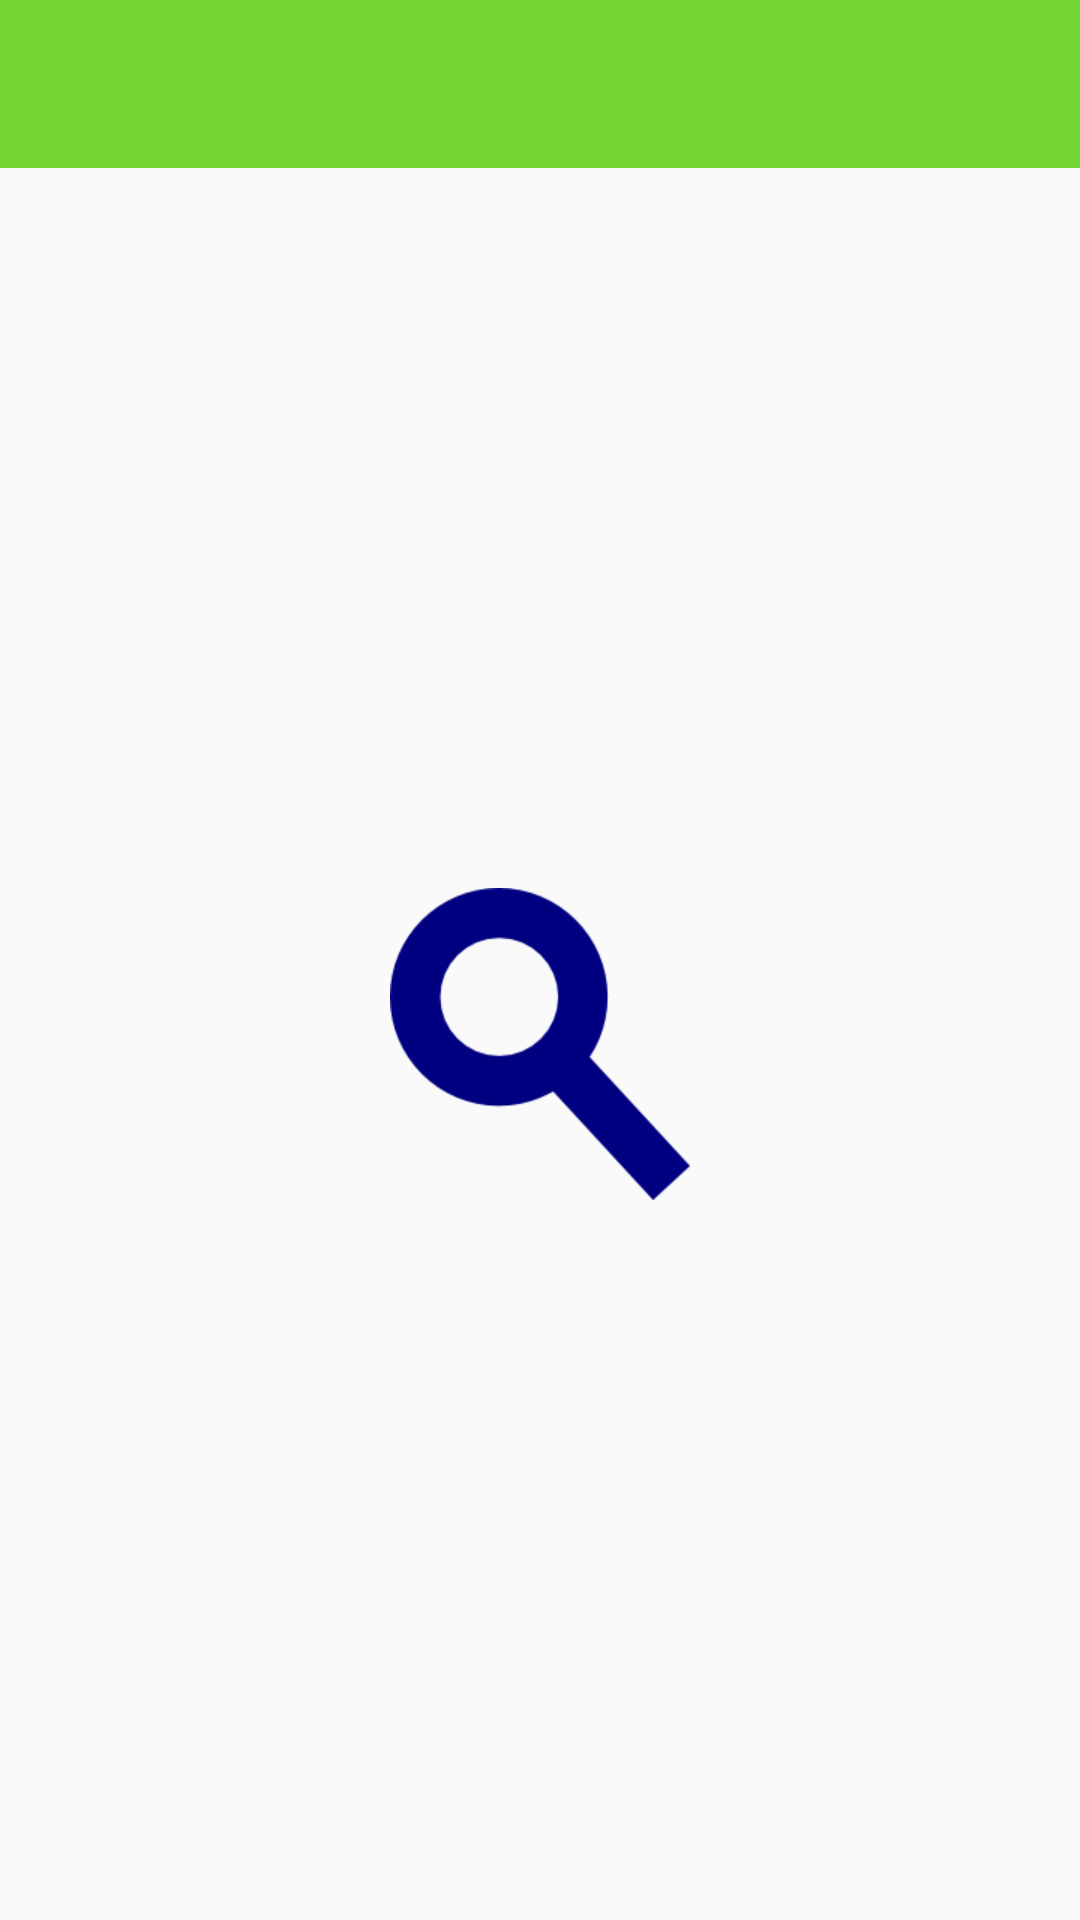

The Android layout XML behind this screen, and the referenced resources:
<!-- AndroidManifest.xml: activity theme Theme.CustomMaterial -->
<!-- res/layout/activity_search.xml -->
<LinearLayout xmlns:android="http://schemas.android.com/apk/res/android"
    xmlns:tools="http://schemas.android.com/tools"
    android:layout_width="match_parent"
    android:layout_height="match_parent"
    android:orientation="vertical"
    tools:context="in.raynstudios.materialtheme.SearchActivity">

    <include layout="@layout/search_toolbar"></include>

    <ImageView
        android:layout_width="@dimen/search_icon"
        android:layout_height="match_parent"
        android:src="@drawable/magnifier"
        android:layout_gravity="center"/>

</LinearLayout>
<!-- res/layout/search_toolbar.xml (included above) -->
<?xml version="1.0" encoding="utf-8"?>
<android.support.v7.widget.Toolbar
    android:layout_width="match_parent"
    android:layout_height="wrap_content"
    android:id="@+id/search_toolbar"
    android:background="@color/primary"
    android:minHeight="?attr/actionBarSize"
    app:theme="@style/ThemeOverlay.AppCompat.Dark.ActionBar"
    app:popupTheme="@style/Theme.AppCompat.Light"
    xmlns:android="http://schemas.android.com/apk/res/android"
    xmlns:app="http://schemas.android.com/apk/res-auto">
</android.support.v7.widget.Toolbar>
<!-- resources referenced by this layout -->
<resources>
  <color name="primary">#74D633</color>
  <dimen name="search_icon">100dp</dimen>
  <!-- drawable magnifier: png bitmap (drawable, 5369 bytes) -->
  <style name="Theme.CustomMaterial" parent="Theme.AppCompat.Light.NoActionBar">
          
          <item name="searchViewStyle">@style/CustomSearchViewStyle</item>
          <item name="colorPrimary">@color/primary</item>
          <item name="colorPrimaryDark">@color/secondary</item>
          <item name="drawerArrowStyle">@style/DrawerArrowStyle</item>
      </style>
  <style name="CustomSearchViewStyle" parent="Widget.AppCompat.SearchView">
          <item name="android:autoCompleteTextViewStyle">@style/autoCompleteTextViewStyle</item>
          <item name="android:hint">@string/search_actionbar_title</item>
      </style>
  <color name="secondary">#ddeedd</color>
  <style name="DrawerArrowStyle" parent="Widget.AppCompat.DrawerArrowToggle">
          <item name="spinBars">true</item>
          <item name="color">@android:color/white</item>
      </style>
  <style name="autoCompleteTextViewStyle" parent="Widget.AppCompat.AutoCompleteTextView">
          <item name="android:textCursorDrawable">@color/white</item>
          <item name="android:hint">@string/search_actionbar_title</item>
      </style>
  <string name="search_actionbar_title">Search whatever</string>
  <color name="white">#ffffff</color>
</resources>
